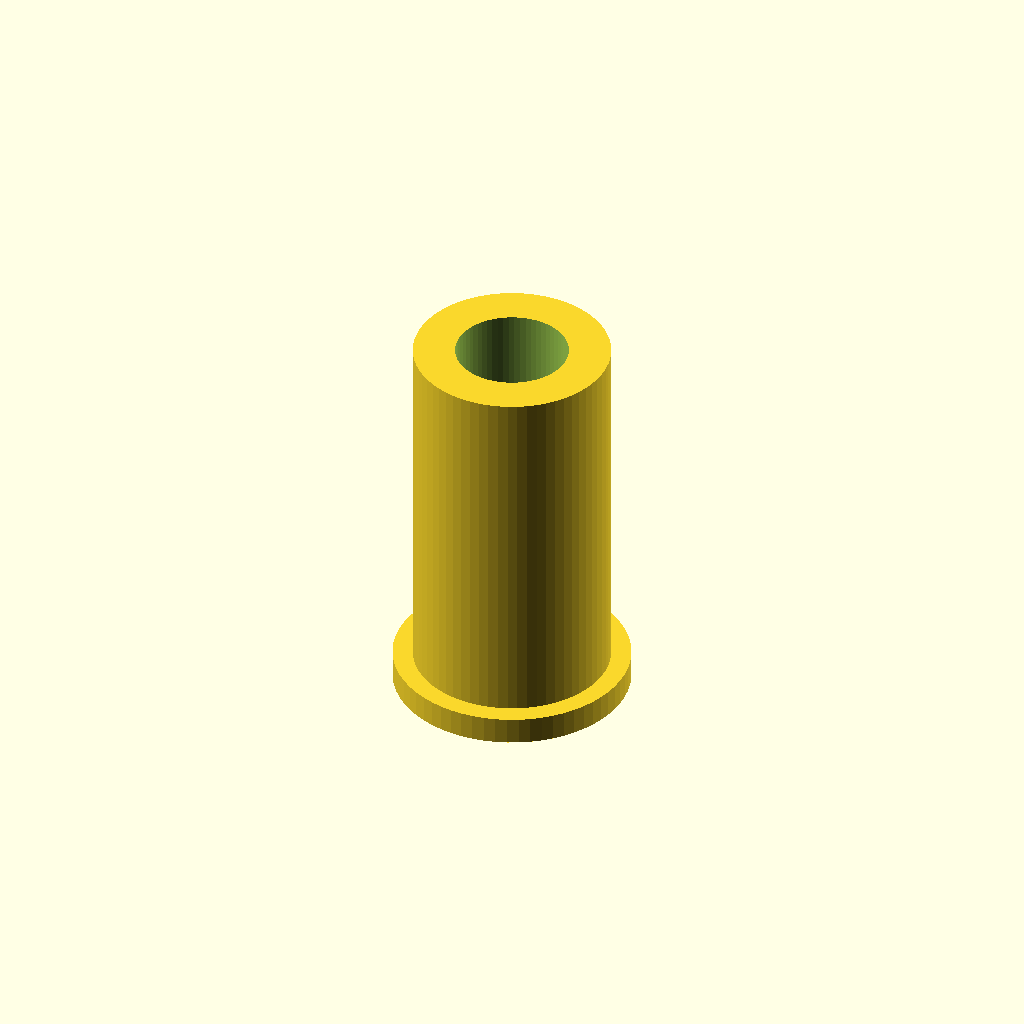
Cell 1: rendered with the file's own defaults.
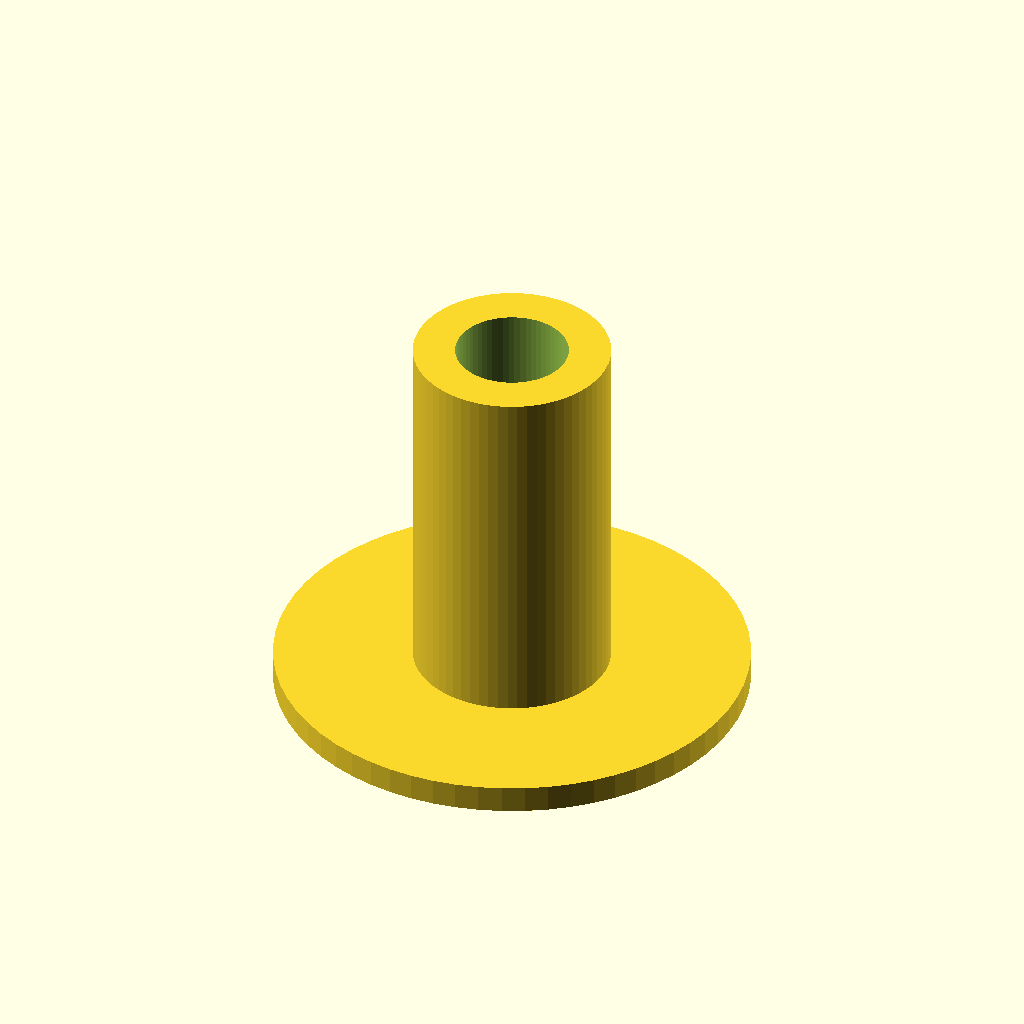
Cell 2 — collar_diameter set to 26, the other parameters unchanged.
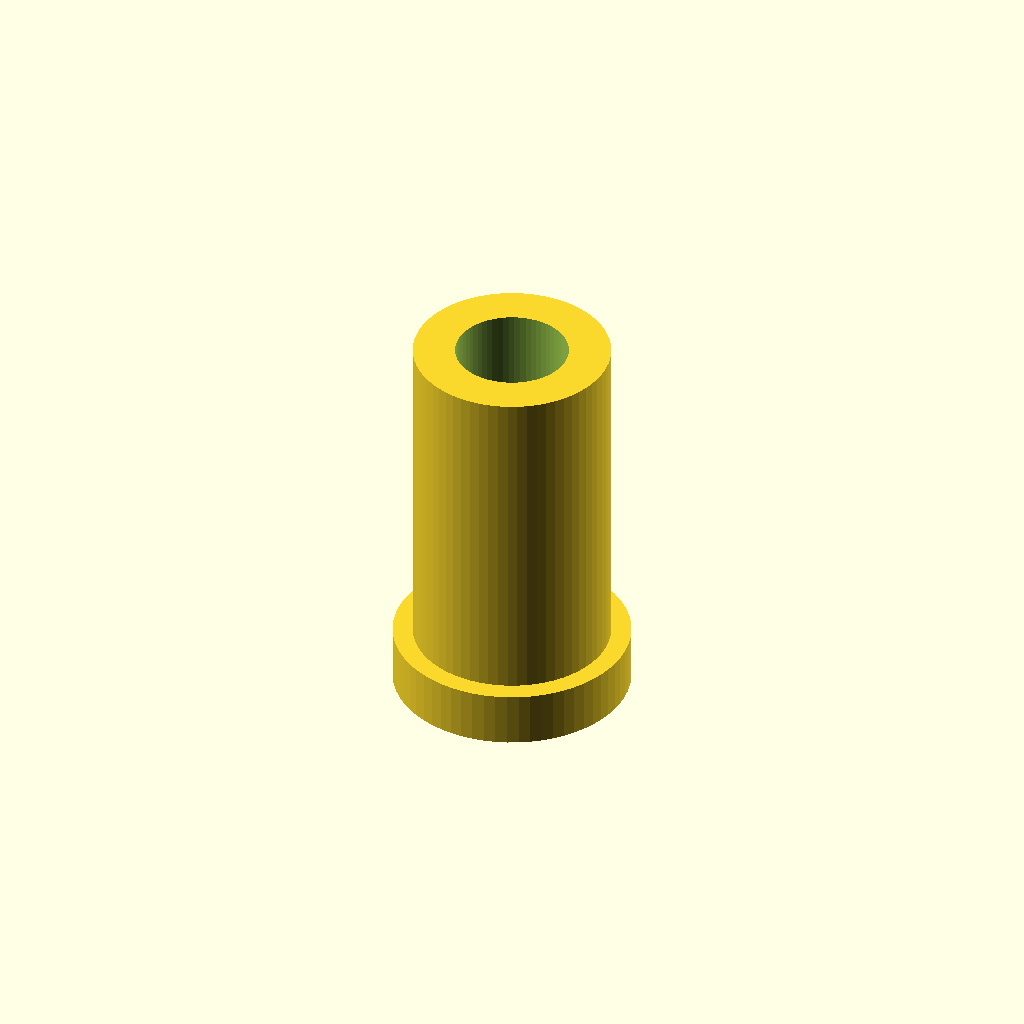
Cell 3 — collar_thickness set to 3, the other parameters unchanged.
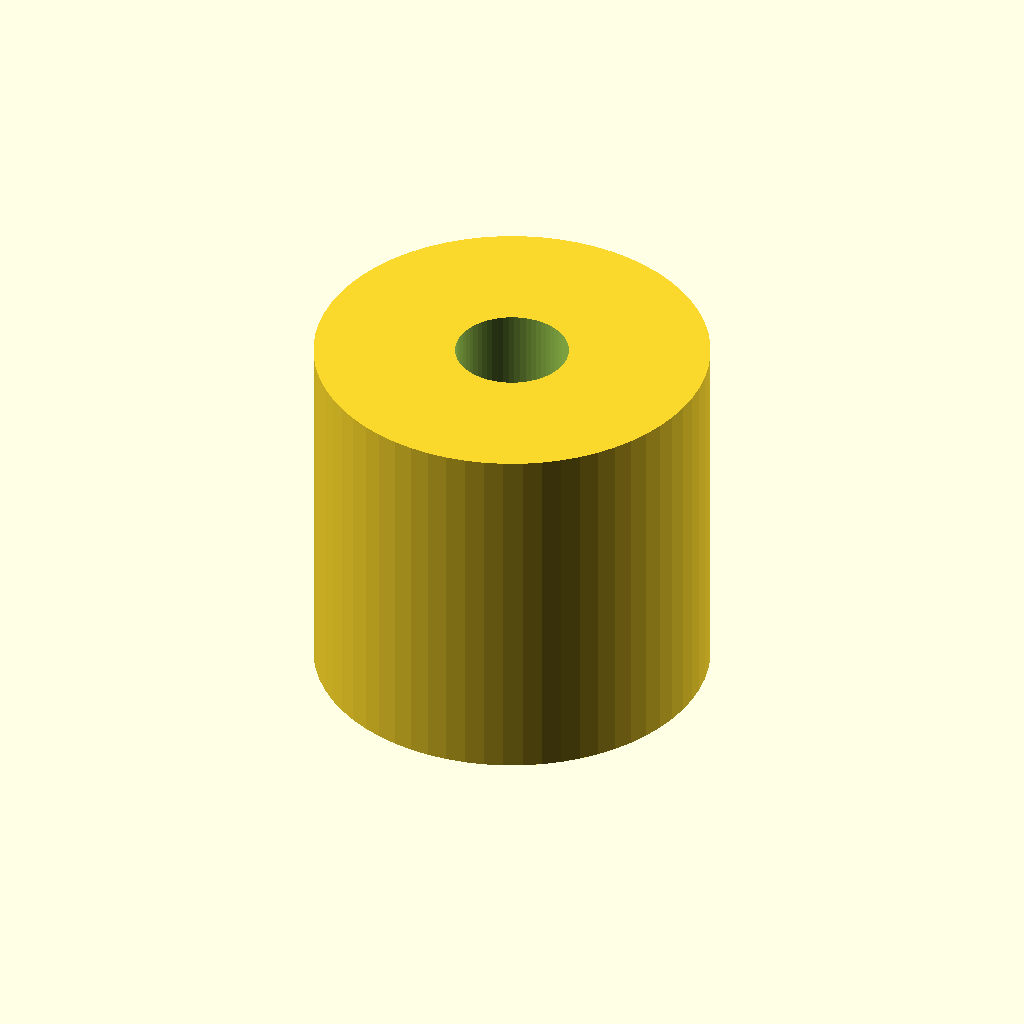
Cell 4: the same model with sleeve_outer_diameter = 21.6.
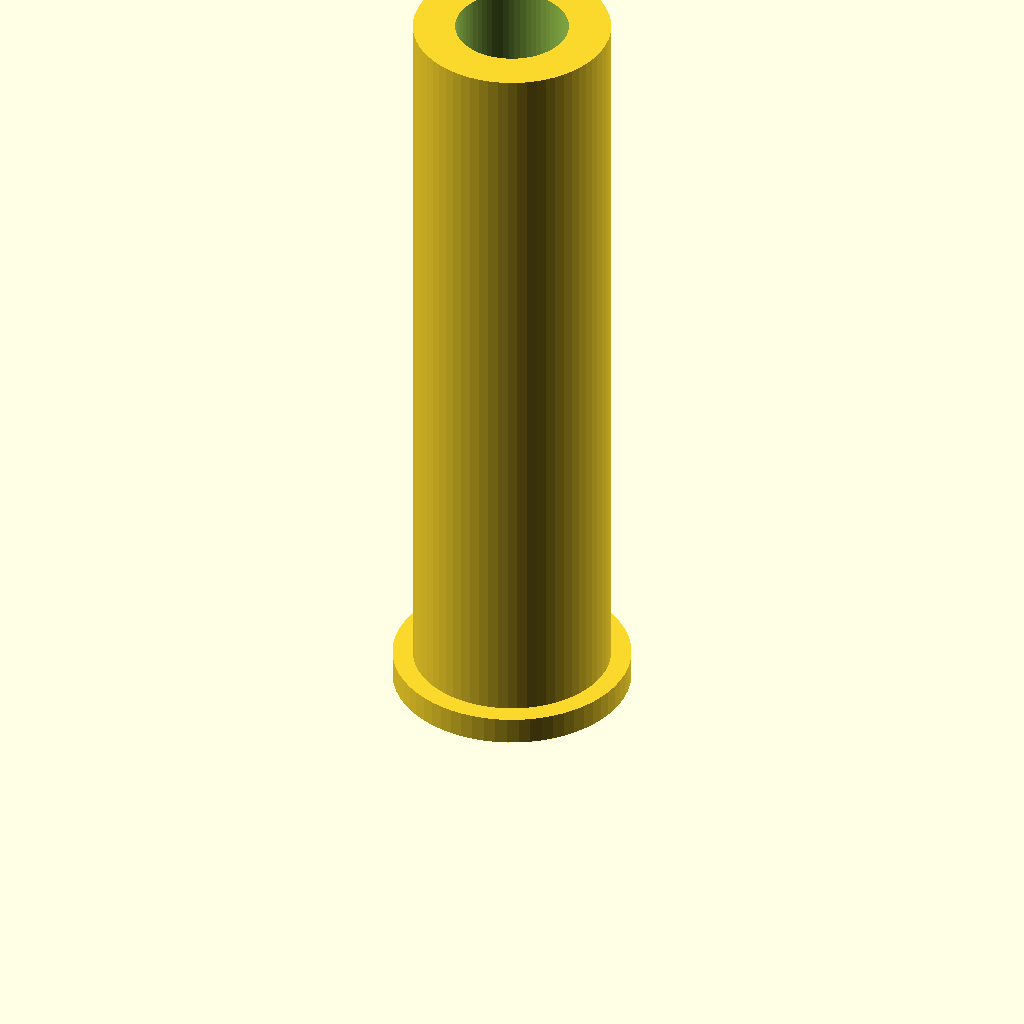
Cell 5: the same model with sleeve_total_height = 43.
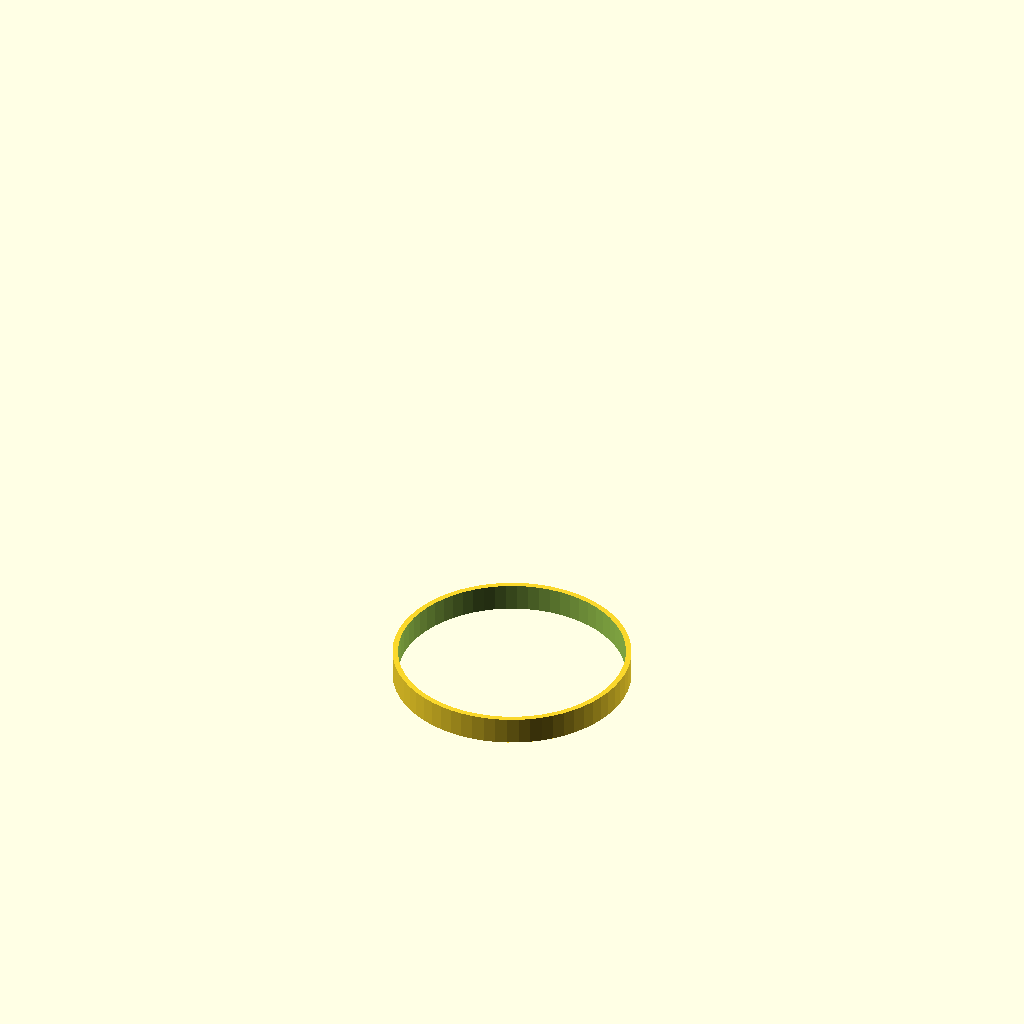
Cell 6 — bore_diameter set to 12.4, the other parameters unchanged.
One fixed orthographic camera (rotation 55°, 0°, 25°; colour scheme Cornfield) for every cell.
Source of the model, bench/results/main-tiiny/code/tiiny_openai_gpt-oss-120b/pcr_tube_adapter_s2_a0.scad:
// Parameters (mm)
collar_diameter = 13;          // Diameter of the bottom collar
collar_thickness = 1.5;        // Thickness of the bottom collar (z = 0 → 1.5)
sleeve_outer_diameter = 10.8; // Outer diameter of the sleeve body
sleeve_total_height = 21.5;    // Total height from bed to top of sleeve
bore_diameter = 6.2;           // Diameter of the straight bore

// Derived dimensions
sleeve_body_height = sleeve_total_height - collar_thickness; // Height of the sleeve body alone

// Global resolution for curved shapes
$fn = 64;

// Main model
difference() {
    // Union of collar and sleeve body
    union() {
        // Bottom collar (rests on the bed)
        cylinder(d = collar_diameter,
                 h = collar_thickness,
                 center = false);
        
        // Sleeve body (overlaps collar by 0.01 mm to avoid coplanar faces)
        translate([0, 0, collar_thickness - 0.01])
            cylinder(d = sleeve_outer_diameter,
                     h = sleeve_body_height + 0.01,
                     center = false);
    }
    
    // Straight bore through the entire part (extends 0.01 mm beyond each end)
    translate([0, 0, -0.01])
        cylinder(d = bore_diameter,
                 h = sleeve_total_height + 0.02,
                 center = false);
}
Customizer parameters (derived from the source; name, type, default, range or options):
collar_diameter: number, default 13
collar_thickness: number, default 1.5
sleeve_outer_diameter: number, default 10.8
sleeve_total_height: number, default 21.5
bore_diameter: number, default 6.2
